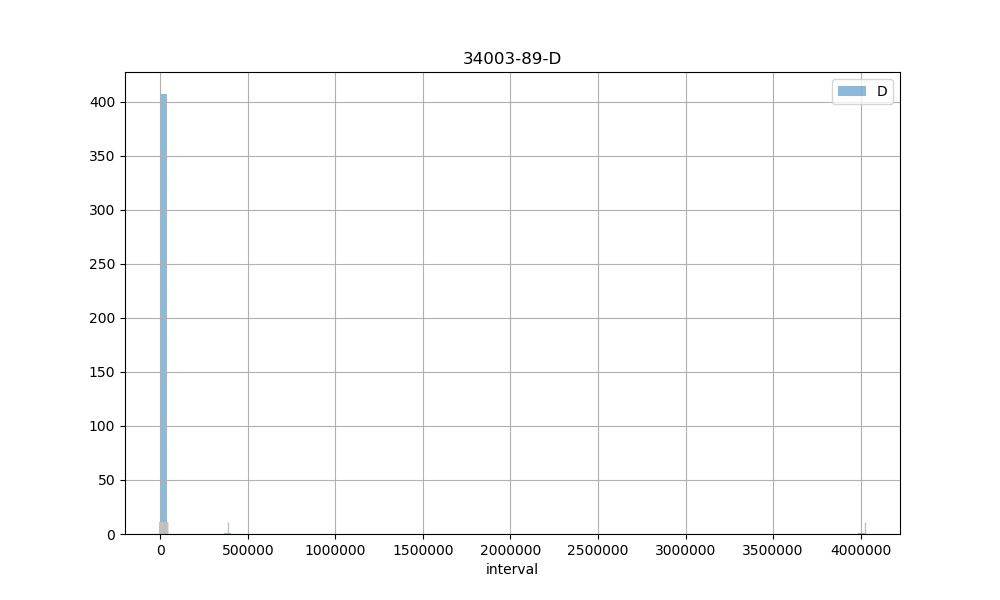

Data behind this chart, as committed beside it:
count, 409.00
mean, 14033
std, 199720
min, 4.00
25%, 896
50%, 1391
75%, 2748
max, 4023533
